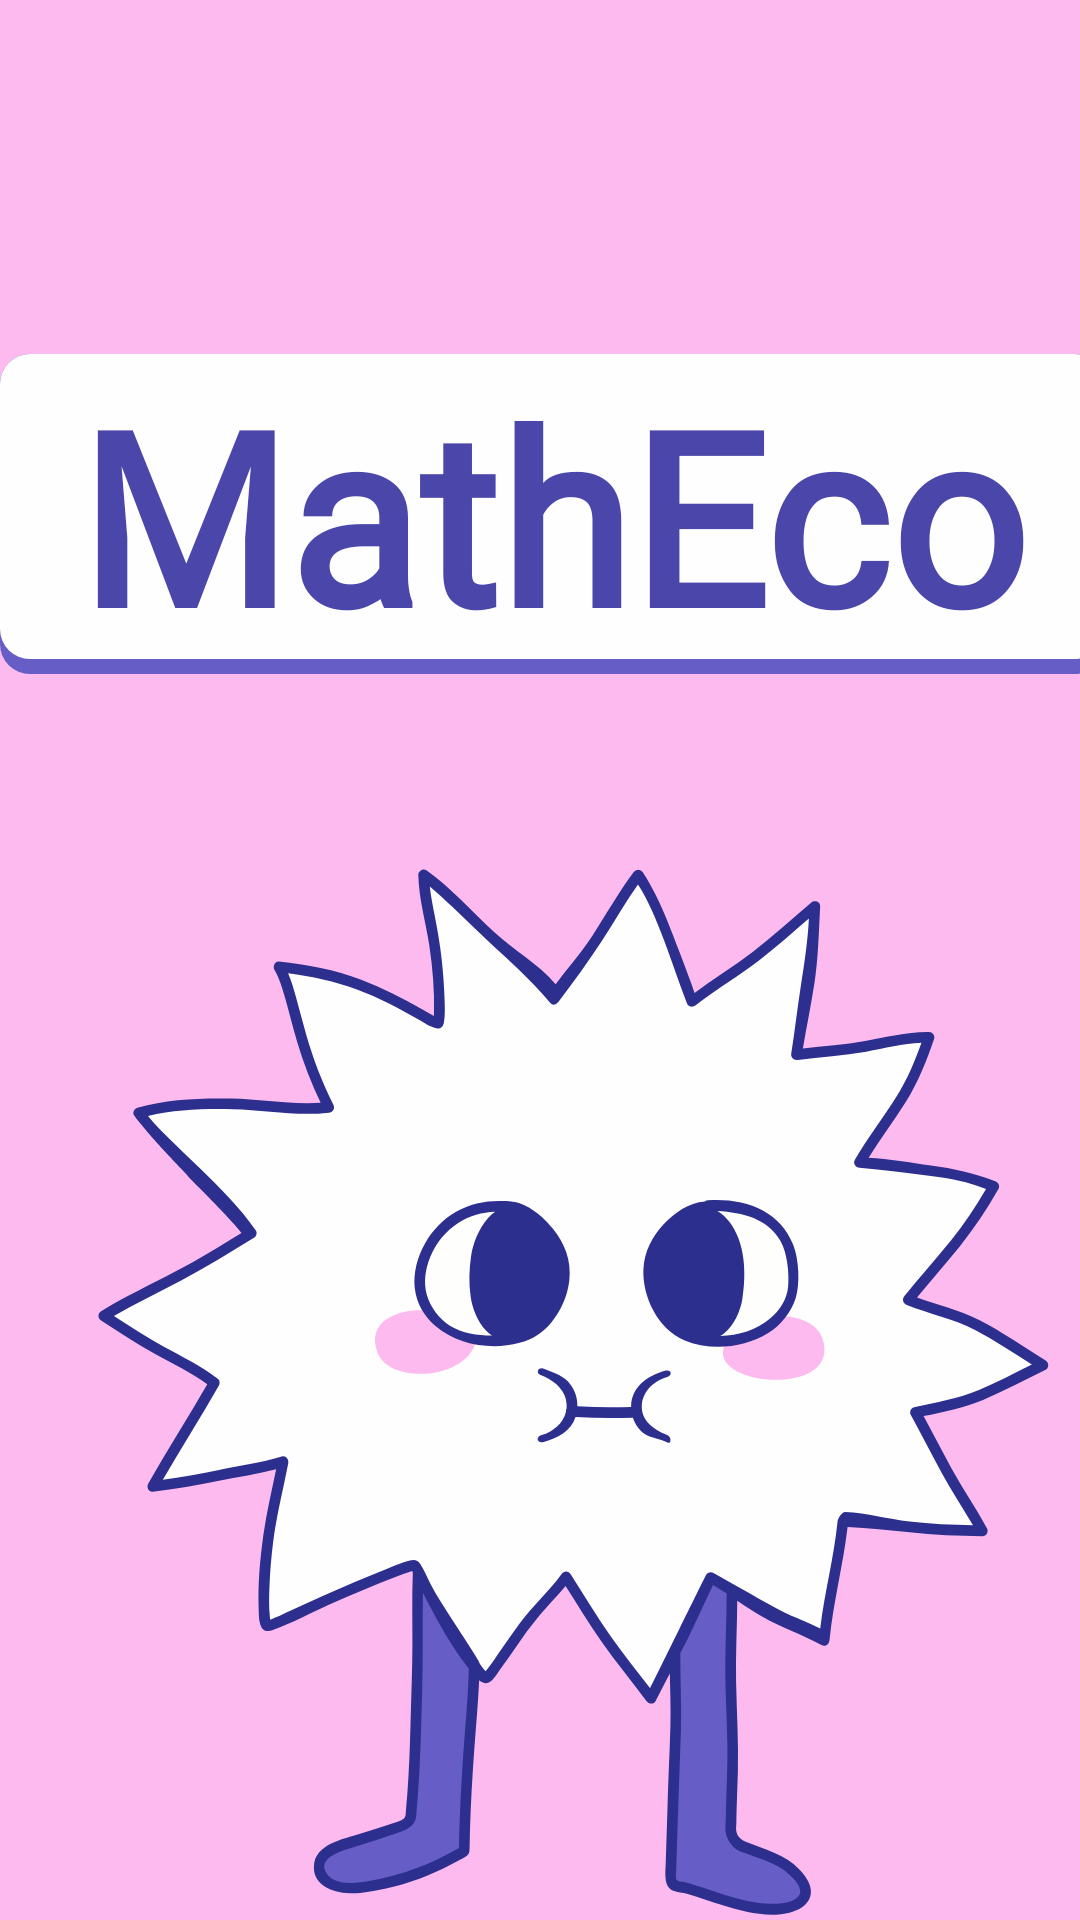

Write the Android layout XML for this screen, with the resource values it uses.
<!-- AndroidManifest.xml: application theme Theme.MathEco -->
<!-- res/layout/activity_main.xml -->
<?xml version="1.0" encoding="utf-8"?>
<androidx.constraintlayout.widget.ConstraintLayout
    xmlns:android="http://schemas.android.com/apk/res/android"
    xmlns:app="http://schemas.android.com/apk/res-auto"
    xmlns:tools="http://schemas.android.com/tools"
    android:layout_width="match_parent"
    android:layout_height="match_parent"
    android:background="@color/pink"
    tools:context=".MainActivity">

    <ImageView
        android:id="@+id/logo"
        android:layout_width="wrap_content"
        android:layout_height="wrap_content"
        android:layout_marginStart="8dp"
        android:layout_marginEnd="8dp"
        android:contentDescription=""
        android:src="@drawable/our__1_"
        android:visibility="visible"
        app:layout_constraintBottom_toBottomOf="parent"
        app:layout_constraintEnd_toEndOf="parent"
        app:layout_constraintHorizontal_bias="0.0"
        app:layout_constraintStart_toStartOf="@id/name"
        app:layout_constraintTop_toTopOf="@id/name"
        app:layout_constraintVertical_bias="1.0" />

    <TextView
        android:id="@+id/name"
        android:layout_width="0dp"
        android:layout_height="wrap_content"
        android:layout_marginTop="118dp"
        android:background="@drawable/round_corner_rect"
        android:fontFamily="@font/poppins_bold"
        android:text="@string/app_name"
        android:textAlignment="center"
        android:textColor="@color/med_blue"
        android:textSize="80sp"
        android:textStyle="bold"
        android:visibility="visible"
        app:layout_constraintEnd_toEndOf="@id/logo"
        app:layout_constraintHorizontal_bias="0.0"
        app:layout_constraintStart_toStartOf="parent"
        app:layout_constraintTop_toTopOf="@+id/logo" />
</androidx.constraintlayout.widget.ConstraintLayout>
<!-- resources referenced by this layout -->
<resources>
  <color name="med_blue">#4a46aa</color>
  <color name="pink">#fdbaee</color>
  <!-- drawable our__1_: png bitmap (drawable-hdpi, 210931 bytes) -->
  <!-- drawable round_corner_rect (drawable) -->
  <?xml version="1.0" encoding="utf-8"?>
  <layer-list xmlns:android="http://schemas.android.com/apk/res/android">
  
      
      <item>
          <shape  android:shape="rectangle">
  
              <solid android:color="@color/light_blue" />
              <corners android:radius="10dp" />
          </shape>
      </item>
  
      
      <item android:bottom="15px">
  
          <shape
              android:layout_height="match_parent"
              android:shape="rectangle">
  
              <solid android:color="@color/white" />
              <corners android:radius="10dp" />
              <size
                  android:width="120dp"
                  android:height="100dp" />
  
          </shape>
  
      </item>
  
  
  </layer-list>
  <string name="app_name">MathEco</string>
  <style name="Theme.MathEco" parent="Theme.MaterialComponents.DayNight.DarkActionBar">
          
          <item name="colorPrimary">@color/dark_blue</item>
          <item name="colorPrimaryVariant">@color/dark_blue</item>
          <item name="colorOnPrimary">@color/med_blue</item>
          
          <item name="colorSecondary">@color/med_blue</item>
          <item name="colorSecondaryVariant">@color/teal_200</item>
          <item name="colorOnSecondary">@color/med_blue</item>
          
          <item name="android:statusBarColor" tools:targetApi="l">?attr/colorPrimary</item>
          
      </style>
  <color name="light_blue">#665ec6</color>
  <color name="white">#fffeff</color>
  <color name="dark_blue">#2d2f8f</color>
  <color name="teal_200">#FF03DAC5</color>
</resources>
